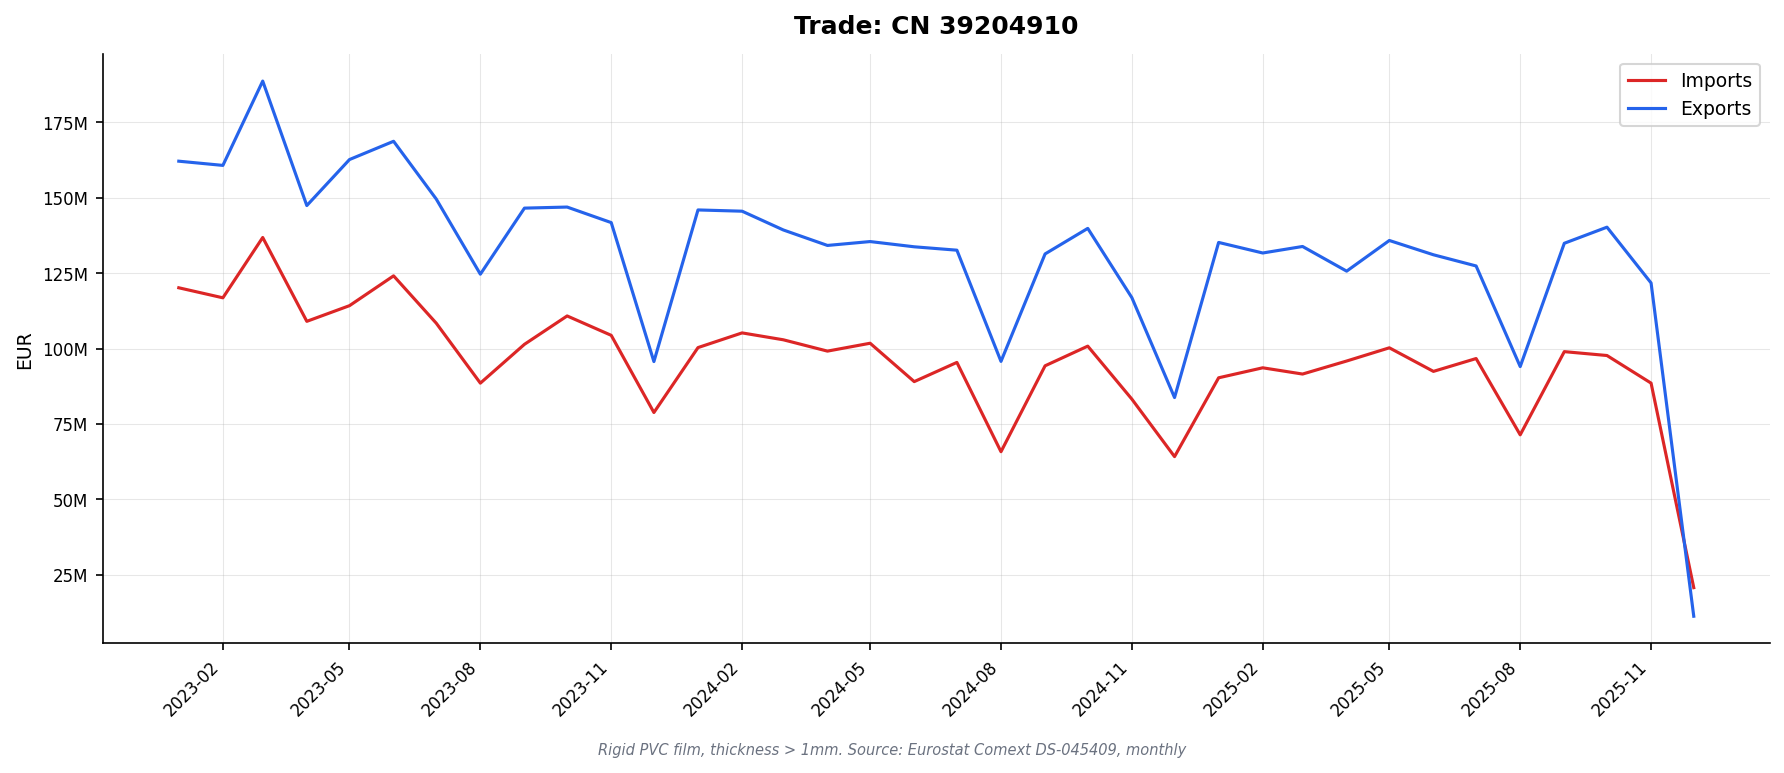

Source data for this figure (header and first rows):
DATAFLOW, LAST UPDATE, freq, reporter, partner, product, flow, indicators, TIME_PERIOD, OBS_VALUE
ESTAT:DS-045409(1.0), 13/02/26 11:00:00, M, AT, BE, 39204910, 1, QUANTITY_IN_100KG, 2023-01, 91.48
ESTAT:DS-045409(1.0), 13/02/26 11:00:00, M, AT, BE, 39204910, 1, QUANTITY_IN_100KG, 2023-05, 184.5
ESTAT:DS-045409(1.0), 13/02/26 11:00:00, M, AT, BE, 39204910, 1, QUANTITY_IN_100KG, 2023-06, 8.43
ESTAT:DS-045409(1.0), 13/02/26 11:00:00, M, AT, BE, 39204910, 1, QUANTITY_IN_100KG, 2023-08, 87.91
ESTAT:DS-045409(1.0), 13/02/26 11:00:00, M, AT, BE, 39204910, 1, QUANTITY_IN_100KG, 2023-09, 12.7
ESTAT:DS-045409(1.0), 13/02/26 11:00:00, M, AT, BE, 39204910, 1, QUANTITY_IN_100KG, 2023-10, 0.61
ESTAT:DS-045409(1.0), 13/02/26 11:00:00, M, AT, BE, 39204910, 1, QUANTITY_IN_100KG, 2024-03, 88.0
ESTAT:DS-045409(1.0), 13/02/26 11:00:00, M, AT, BE, 39204910, 1, QUANTITY_IN_100KG, 2024-04, 99.64
ESTAT:DS-045409(1.0), 13/02/26 11:00:00, M, AT, BE, 39204910, 1, QUANTITY_IN_100KG, 2024-09, 13.31
ESTAT:DS-045409(1.0), 13/02/26 11:00:00, M, AT, BE, 39204910, 1, QUANTITY_IN_100KG, 2024-11, 87.52
ESTAT:DS-045409(1.0), 13/02/26 11:00:00, M, AT, BE, 39204910, 1, QUANTITY_IN_100KG, 2025-07, 0.3
ESTAT:DS-045409(1.0), 13/02/26 11:00:00, M, AT, BE, 39204910, 1, QUANTITY_IN_100KG, 2025-08, 26.3
ESTAT:DS-045409(1.0), 13/02/26 11:00:00, M, AT, BE, 39204910, 1, QUANTITY_IN_100KG, 2025-09, 12.92
ESTAT:DS-045409(1.0), 13/02/26 11:00:00, M, AT, BE, 39204910, 1, QUANTITY_IN_100KG, 2025-10, 26.29
ESTAT:DS-045409(1.0), 13/02/26 11:00:00, M, AT, BE, 39204910, 1, QUANTITY_IN_100KG, 2025-11, 0.27
ESTAT:DS-045409(1.0), 13/02/26 11:00:00, M, AT, BE, 39204910, 1, VALUE_IN_EUROS, 2023-01, 14640
ESTAT:DS-045409(1.0), 13/02/26 11:00:00, M, AT, BE, 39204910, 1, VALUE_IN_EUROS, 2023-05, 33366
ESTAT:DS-045409(1.0), 13/02/26 11:00:00, M, AT, BE, 39204910, 1, VALUE_IN_EUROS, 2023-06, 4476
ESTAT:DS-045409(1.0), 13/02/26 11:00:00, M, AT, BE, 39204910, 1, VALUE_IN_EUROS, 2023-08, 14051
ESTAT:DS-045409(1.0), 13/02/26 11:00:00, M, AT, BE, 39204910, 1, VALUE_IN_EUROS, 2023-09, 7065
ESTAT:DS-045409(1.0), 13/02/26 11:00:00, M, AT, BE, 39204910, 1, VALUE_IN_EUROS, 2023-10, 324.0
ESTAT:DS-045409(1.0), 13/02/26 11:00:00, M, AT, BE, 39204910, 1, VALUE_IN_EUROS, 2024-03, 14065
ESTAT:DS-045409(1.0), 13/02/26 11:00:00, M, AT, BE, 39204910, 1, VALUE_IN_EUROS, 2024-04, 20376
ESTAT:DS-045409(1.0), 13/02/26 11:00:00, M, AT, BE, 39204910, 1, VALUE_IN_EUROS, 2024-09, 7314
ESTAT:DS-045409(1.0), 13/02/26 11:00:00, M, AT, BE, 39204910, 1, VALUE_IN_EUROS, 2024-11, 13988
ESTAT:DS-045409(1.0), 13/02/26 11:00:00, M, AT, BE, 39204910, 1, VALUE_IN_EUROS, 2025-07, 353.0
ESTAT:DS-045409(1.0), 13/02/26 11:00:00, M, AT, BE, 39204910, 1, VALUE_IN_EUROS, 2025-08, 14189
ESTAT:DS-045409(1.0), 13/02/26 11:00:00, M, AT, BE, 39204910, 1, VALUE_IN_EUROS, 2025-09, 7564
ESTAT:DS-045409(1.0), 13/02/26 11:00:00, M, AT, BE, 39204910, 1, VALUE_IN_EUROS, 2025-10, 14498
ESTAT:DS-045409(1.0), 13/02/26 11:00:00, M, AT, BE, 39204910, 1, VALUE_IN_EUROS, 2025-11, 246.0
ESTAT:DS-045409(1.0), 13/02/26 11:00:00, M, AT, BE, 39204910, 2, QUANTITY_IN_100KG, 2023-01, 0.1
ESTAT:DS-045409(1.0), 13/02/26 11:00:00, M, AT, BE, 39204910, 2, QUANTITY_IN_100KG, 2023-02, 22.45
ESTAT:DS-045409(1.0), 13/02/26 11:00:00, M, AT, BE, 39204910, 2, QUANTITY_IN_100KG, 2023-03, 0.56
ESTAT:DS-045409(1.0), 13/02/26 11:00:00, M, AT, BE, 39204910, 2, QUANTITY_IN_100KG, 2023-05, 2.6
ESTAT:DS-045409(1.0), 13/02/26 11:00:00, M, AT, BE, 39204910, 2, QUANTITY_IN_100KG, 2023-06, 0.04
ESTAT:DS-045409(1.0), 13/02/26 11:00:00, M, AT, BE, 39204910, 2, QUANTITY_IN_100KG, 2023-07, 2.29
ESTAT:DS-045409(1.0), 13/02/26 11:00:00, M, AT, BE, 39204910, 2, QUANTITY_IN_100KG, 2023-08, 0.56
ESTAT:DS-045409(1.0), 13/02/26 11:00:00, M, AT, BE, 39204910, 2, QUANTITY_IN_100KG, 2023-09, 0.32
ESTAT:DS-045409(1.0), 13/02/26 11:00:00, M, AT, BE, 39204910, 2, QUANTITY_IN_100KG, 2023-10, 0.06
ESTAT:DS-045409(1.0), 13/02/26 11:00:00, M, AT, BE, 39204910, 2, QUANTITY_IN_100KG, 2023-11, 0.91
ESTAT:DS-045409(1.0), 13/02/26 11:00:00, M, AT, BE, 39204910, 2, QUANTITY_IN_100KG, 2023-12, 0.14
ESTAT:DS-045409(1.0), 13/02/26 11:00:00, M, AT, BE, 39204910, 2, QUANTITY_IN_100KG, 2024-01, 0.07
ESTAT:DS-045409(1.0), 13/02/26 11:00:00, M, AT, BE, 39204910, 2, QUANTITY_IN_100KG, 2024-02, 0.35
ESTAT:DS-045409(1.0), 13/02/26 11:00:00, M, AT, BE, 39204910, 2, QUANTITY_IN_100KG, 2024-03, 0.2
ESTAT:DS-045409(1.0), 13/02/26 11:00:00, M, AT, BE, 39204910, 2, QUANTITY_IN_100KG, 2024-04, 0.24
ESTAT:DS-045409(1.0), 13/02/26 11:00:00, M, AT, BE, 39204910, 2, QUANTITY_IN_100KG, 2024-05, 0.18
ESTAT:DS-045409(1.0), 13/02/26 11:00:00, M, AT, BE, 39204910, 2, QUANTITY_IN_100KG, 2024-06, 0.36
ESTAT:DS-045409(1.0), 13/02/26 11:00:00, M, AT, BE, 39204910, 2, QUANTITY_IN_100KG, 2024-07, 0.14
ESTAT:DS-045409(1.0), 13/02/26 11:00:00, M, AT, BE, 39204910, 2, QUANTITY_IN_100KG, 2024-09, 2.7
ESTAT:DS-045409(1.0), 13/02/26 11:00:00, M, AT, BE, 39204910, 2, QUANTITY_IN_100KG, 2024-10, 0.03
ESTAT:DS-045409(1.0), 13/02/26 11:00:00, M, AT, BE, 39204910, 2, QUANTITY_IN_100KG, 2024-11, 0.16
ESTAT:DS-045409(1.0), 13/02/26 11:00:00, M, AT, BE, 39204910, 2, QUANTITY_IN_100KG, 2024-12, 0.18
ESTAT:DS-045409(1.0), 13/02/26 11:00:00, M, AT, BE, 39204910, 2, QUANTITY_IN_100KG, 2025-01, 0.12
ESTAT:DS-045409(1.0), 13/02/26 11:00:00, M, AT, BE, 39204910, 2, QUANTITY_IN_100KG, 2025-02, 0.34
ESTAT:DS-045409(1.0), 13/02/26 11:00:00, M, AT, BE, 39204910, 2, QUANTITY_IN_100KG, 2025-03, 0.25
ESTAT:DS-045409(1.0), 13/02/26 11:00:00, M, AT, BE, 39204910, 2, QUANTITY_IN_100KG, 2025-04, 1.47
ESTAT:DS-045409(1.0), 13/02/26 11:00:00, M, AT, BE, 39204910, 2, QUANTITY_IN_100KG, 2025-05, 0.2
ESTAT:DS-045409(1.0), 13/02/26 11:00:00, M, AT, BE, 39204910, 2, QUANTITY_IN_100KG, 2025-06, 0.2
ESTAT:DS-045409(1.0), 13/02/26 11:00:00, M, AT, BE, 39204910, 2, QUANTITY_IN_100KG, 2025-07, 0.36
ESTAT:DS-045409(1.0), 13/02/26 11:00:00, M, AT, BE, 39204910, 2, QUANTITY_IN_100KG, 2025-08, 0.3
... 46,188 more rows
